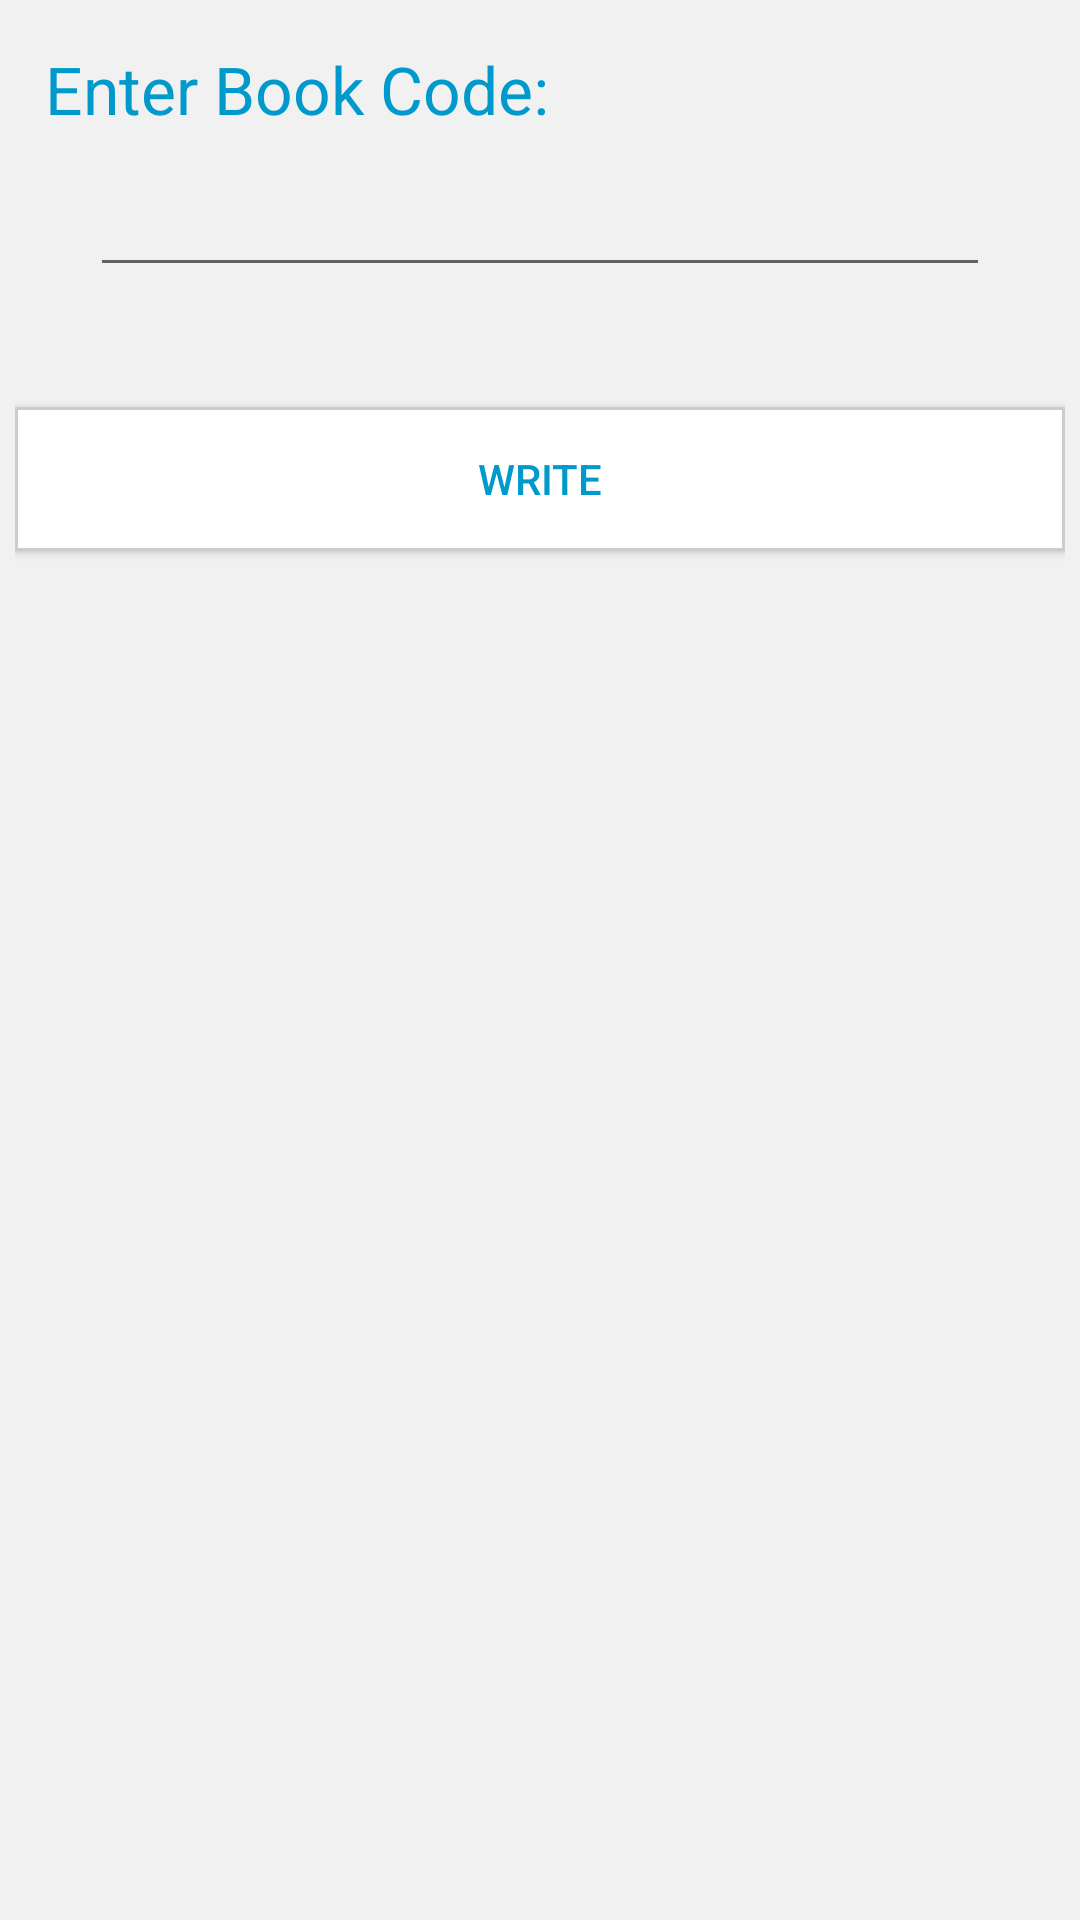

Layout XML and referenced resources for this Android screen:
<!-- AndroidManifest.xml: application theme AppTheme -->
<!-- res/layout/add_new_book.xml -->
<?xml version="1.0" encoding="utf-8"?>
<LinearLayout xmlns:android="http://schemas.android.com/apk/res/android"
                android:layout_width="match_parent"
                android:padding="5dp"
                android:orientation="vertical"
                android:layout_height="match_parent" android:background="@color/abackground">



    <TextView
            android:layout_width="fill_parent"
            android:layout_height="wrap_content"
            android:text="Enter Book Code:"
            android:id="@+id/textView2"
            android:padding="10dp"
            android:layout_alignParentLeft="true"
            android:layout_alignParentStart="true" android:textSize="22sp"
            android:textColor="@color/holo_blue_dark" android:layout_gravity="center_vertical"/>

    <EditText
            android:layout_width="300dp"
            android:layout_gravity="center"
            android:layout_height="wrap_content"
            android:id="@+id/newBookET"
            android:layout_below="@+id/textView2" android:layout_centerHorizontal="true"/>
    <Button
            android:layout_width="fill_parent"
            android:layout_height="wrap_content"
            android:layout_marginTop="40dp"
            android:padding="5dp"
            android:text="@string/write_nfc"
            android:id="@+id/writeNfcBtn"
            android:textColor="@color/holo_blue_dark"
            android:layout_centerVertical="true" android:layout_centerHorizontal="true" style="@style/myButton"/>
</LinearLayout>
<!-- resources referenced by this layout -->
<resources>
  <color name="abackground">#F1F1F1</color>
  <color name="holo_blue_dark">#ff0099cc</color>
  <string name="write_nfc">Write</string>
  <style name="myButton">
          <item name="android:background">@drawable/my_button</item>
          <item name="android:focusable">true</item>
          <item name="android:clickable">true</item>
          <item name="android:shadowRadius">0.0</item>
      </style>
  <!-- drawable my_button (drawable) -->
  <?xml version="1.0" encoding="utf-8"?>
  <selector
          xmlns:android="http://schemas.android.com/apk/res/android">
      <item android:state_enabled="false">
          <shape>
              <solid android:color="#ffffffff" />
              <stroke android:width="1.0dip" android:color="#ffcccccc" />
          </shape>
      </item>
      <item android:state_pressed="true">
          <shape>
              <solid android:color="#ffcccccc" />
              <stroke android:width="1.0dip" android:color="#ff333333" />
          </shape>
      </item>
      <item android:state_focused="true">
          <shape>
              <solid android:color="#ffffffff" />
          </shape>
      </item>
  </selector>
</resources>
